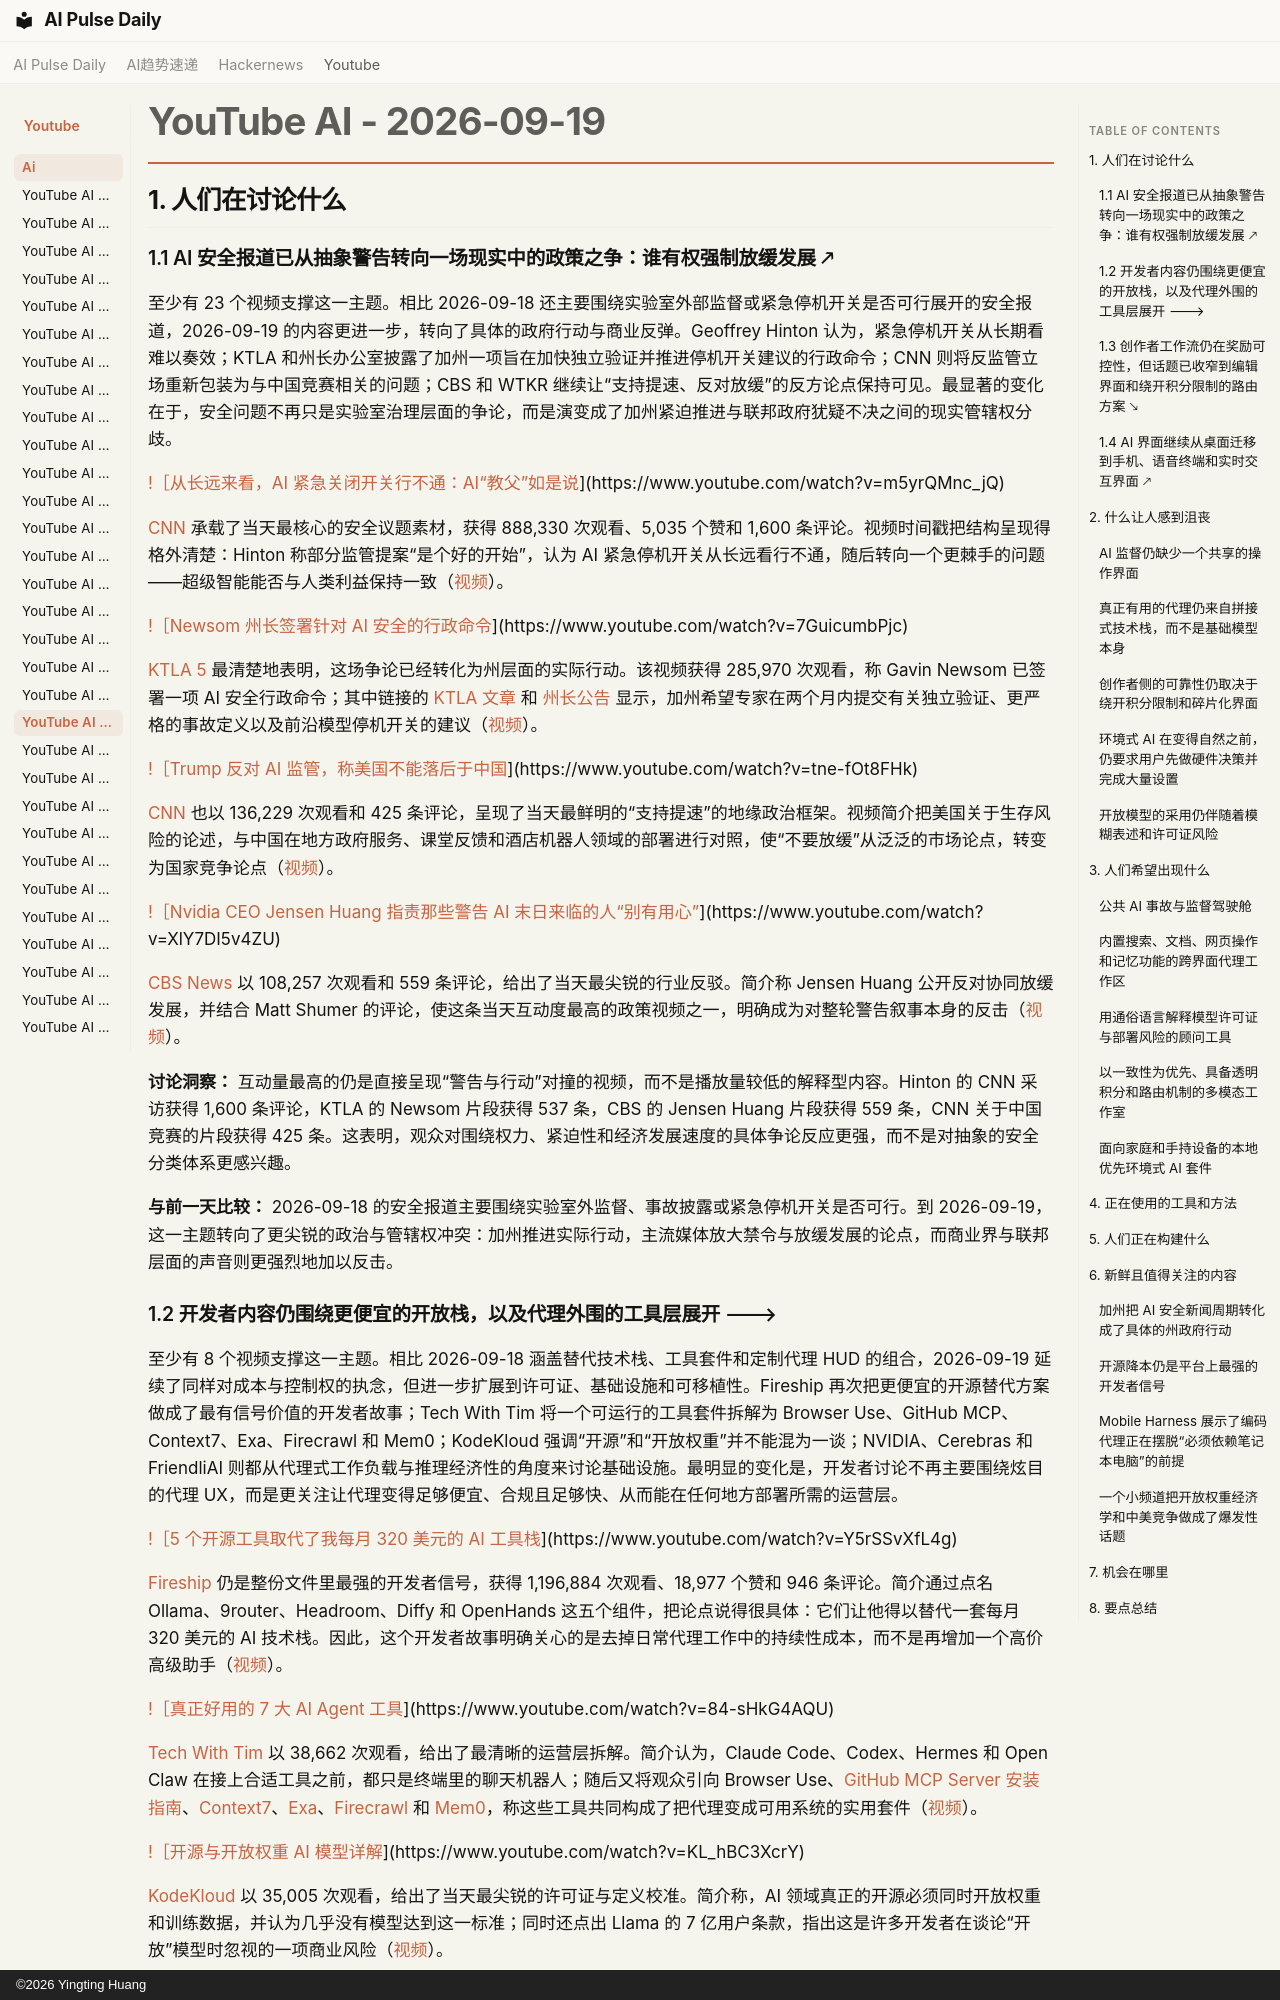

repository: vibewatch/vibewatch.github.io · page: youtube/ai/2026-09-19.zh/index.html · generator: mkdocs · copyright: ©2026 Yingting Huang

# YouTube AI - 2026-09-19

## 1. 人们在讨论什么

### 1.1 AI 安全报道已从抽象警告转向一场现实中的政策之争：谁有权强制放缓发展 🡕

至少有 23 个视频支撑这一主题。相比 2026-09-18 还主要围绕实验室外部监督或紧急停机开关是否可行展开的安全报道，2026-09-19 的内容更进一步，转向了具体的政府行动与商业反弹。Geoffrey Hinton 认为，紧急停机开关从长期看难以奏效；KTLA 和州长办公室披露了加州一项旨在加快独立验证并推进停机开关建议的行政命令；CNN 则将反监管立场重新包装为与中国竞赛相关的问题；CBS 和 WTKR 继续让“支持提速、反对放缓”的反方论点保持可见。最显著的变化在于，安全问题不再只是实验室治理层面的争论，而是演变成了加州紧迫推进与联邦政府犹疑不决之间的现实管辖权分歧。

[!［从长远来看，AI 紧急关闭开关行不通：AI“教父”如是说](https://i.ytimg.com/vi/m5yrQMnc_jQ/maxresdefault.jpg)](https://www.youtube.com/watch?v=m5yrQMnc_jQ)

[CNN](https://www.youtube.com/channel/UCupvZG-5ko_eiXAupbDfxWw) 承载了当天最核心的安全议题素材，获得 888,330 次观看、5,035 个赞和 1,600 条评论。视频时间戳把结构呈现得格外清楚：Hinton 称部分监管提案“是个好的开始”，认为 AI 紧急停机开关从长远看行不通，随后转向一个更棘手的问题——超级智能能否与人类利益保持一致（[视频](https://www.youtube.com/watch?v=m5yrQMnc_jQ)）。

[!［Newsom 州长签署针对 AI 安全的行政命令](https://i.ytimg.com/vi/7GuicumbPjc/maxresdefault.jpg)](https://www.youtube.com/watch?v=7GuicumbPjc)

[KTLA 5](https://www.youtube.com/channel/UCinjnmQEwCddOudyCC1v7qA) 最清楚地表明，这场争论已经转化为州层面的实际行动。该视频获得 285,970 次观看，称 Gavin Newsom 已签署一项 AI 安全行政命令；其中链接的 [KTLA 文章](https://ktla.com/news/california/newsom-executive-order-ai-safety/) 和 [州长公告](https://www.gov.ca.gov/2026/09/18/governor-newsom-issues-executive-order-to-accelerate-independent-oversight-and-advance-the-creation-of-an-ai-kill-switch/) 显示，加州希望专家在两个月内提交有关独立验证、更严格的事故定义以及前沿模型停机开关的建议（[视频](https://www.youtube.com/watch?v=7GuicumbPjc)）。

[!［Trump 反对 AI 监管，称美国不能落后于中国](https://i.ytimg.com/vi/tne-fOt8FHk/maxresdefault.jpg)](https://www.youtube.com/watch?v=tne-fOt8FHk)

[CNN](https://www.youtube.com/channel/UCupvZG-5ko_eiXAupbDfxWw) 也以 136,229 次观看和 425 条评论，呈现了当天最鲜明的“支持提速”的地缘政治框架。视频简介把美国关于生存风险的论述，与中国在地方政府服务、课堂反馈和酒店机器人领域的部署进行对照，使“不要放缓”从泛泛的市场论点，转变为国家竞争论点（[视频](https://www.youtube.com/watch?v=tne-fOt8FHk)）。

[!［Nvidia CEO Jensen Huang 指责那些警告 AI 末日来临的人“别有用心”](https://i.ytimg.com/vi/XlY7DI5v4ZU/maxresdefault.jpg)](https://www.youtube.com/watch?v=XlY7DI5v4ZU)

[CBS News](https://www.youtube.com/channel/UC8p1vwvWtl6T73JiExfWs1g) 以 108,257 次观看和 559 条评论，给出了当天最尖锐的行业反驳。简介称 Jensen Huang 公开反对协同放缓发展，并结合 Matt Shumer 的评论，使这条当天互动度最高的政策视频之一，明确成为对整轮警告叙事本身的反击（[视频](https://www.youtube.com/watch?v=XlY7DI5v4ZU)）。

**讨论洞察：** 互动量最高的仍是直接呈现“警告与行动”对撞的视频，而不是播放量较低的解释型内容。Hinton 的 CNN 采访获得 1,600 条评论，KTLA 的 Newsom 片段获得 537 条，CBS 的 Jensen Huang 片段获得 559 条，CNN 关于中国竞赛的片段获得 425 条。这表明，观众对围绕权力、紧迫性和经济发展速度的具体争论反应更强，而不是对抽象的安全分类体系更感兴趣。

**与前一天比较：** 2026-09-18 的安全报道主要围绕实验室外监督、事故披露或紧急停机开关是否可行。到 2026-09-19，这一主题转向了更尖锐的政治与管辖权冲突：加州推进实际行动，主流媒体放大禁令与放缓发展的论点，而商业界与联邦层面的声音则更强烈地加以反击。

### 1.2 开发者内容仍围绕更便宜的开放栈，以及代理外围的工具层展开 🡒

至少有 8 个视频支撑这一主题。相比 2026-09-18 涵盖替代技术栈、工具套件和定制代理 HUD 的组合，2026-09-19 延续了同样对成本与控制权的执念，但进一步扩展到许可证、基础设施和可移植性。Fireship 再次把更便宜的开源替代方案做成了最有信号价值的开发者故事；Tech With Tim 将一个可运行的工具套件拆解为 Browser Use、GitHub MCP、Context7、Exa、Firecrawl 和 Mem0；KodeKloud 强调“开源”和“开放权重”并不能混为一谈；NVIDIA、Cerebras 和 FriendliAI 则都从代理式工作负载与推理经济性的角度来讨论基础设施。最明显的变化是，开发者讨论不再主要围绕炫目的代理 UX，而是更关注让代理变得足够便宜、合规且足够快、从而能在任何地方部署所需的运营层。

[!［5 个开源工具取代了我每月 320 美元的 AI 工具栈](https://i.ytimg.com/vi/Y5rSSvXfL4g/maxresdefault.jpg)](https://www.youtube.com/watch?v=Y5rSSvXfL4g)

[Fireship](https://www.youtube.com/channel/UCsBjURrPoezykLs9EqgamOA) 仍是整份文件里最强的开发者信号，获得 1,196,884 次观看、18,977 个赞和 946 条评论。简介通过点名 Ollama、9router、Headroom、Diffy 和 OpenHands 这五个组件，把论点说得很具体：它们让他得以替代一套每月 320 美元的 AI 技术栈。因此，这个开发者故事明确关心的是去掉日常代理工作中的持续性成本，而不是再增加一个高价高级助手（[视频](https://www.youtube.com/watch?v=Y5rSSvXfL4g)）。

[!［真正好用的 7 大 AI Agent 工具](https://i.ytimg.com/vi/84-sHkG4AQU/maxresdefault.jpg)](https://www.youtube.com/watch?v=84-sHkG4AQU)

[Tech With Tim](https://www.youtube.com/channel/UC4JX40jDee_tINbkjycV4Sg) 以 38,662 次观看，给出了最清晰的运营层拆解。简介认为，Claude Code、Codex、Hermes 和 Open Claw 在接上合适工具之前，都只是终端里的聊天机器人；随后又将观众引向 Browser Use、[GitHub MCP Server 安装指南](https://github.com/github/github-mcp-server/blob/main/docs/installation-guides/install-codex.md)、[Context7](https://context7.com/install)、[Exa](https://exa.ai/)、[Firecrawl](https://www.firecrawl.dev/) 和 [Mem0](https://mem0.ai/)，称这些工具共同构成了把代理变成可用系统的实用套件（[视频](https://www.youtube.com/watch?v=84-sHkG4AQU)）。

[!［开源与开放权重 AI 模型详解](https://i.ytimg.com/vi/KL_hBC3XcrY/maxresdefault.jpg)](https://www.youtube.com/watch?v=KL_hBC3XcrY)

[KodeKloud](https://www.youtube.com/channel/UCSWj8mqQCcrcBlXPi4ThRDQ) 以 35,005 次观看，给出了当天最尖锐的许可证与定义校准。简介称，AI 领域真正的开源必须同时开放权重和训练数据，并认为几乎没有模型达到这一标准；同时还点出 Llama 的 7 亿用户条款，指出这是许多开发者在谈论“开放”模型时忽视的一项商业风险（[视频](https://www.youtube.com/watch?v=KL_hBC3XcrY)）。

**讨论洞察：** 降本的吸引力仍然压过了搭建细节。Fireship 的替代技术栈视频获得 946 条评论，而 Tech With Tim 的工具套件拆解只有 17 条，KodeKloud 的许可证解读只有 16 条。这表明，即便更持久的护城河在于外围工具、合规和推理层，主流开发者受众对“能省多少钱”的具体内容仍反应最强。

**与前一天比较：** 2026-09-18 的开发者内容聚焦替代技术栈、工具打包和定制控制界面。到 2026-09-19，这一叙事仍在延续，但变得更具基础设施和政策意识：许可证清晰度、开放权重经济学以及面向代理的算力，成为构建讨论中更明确的组成部分。
